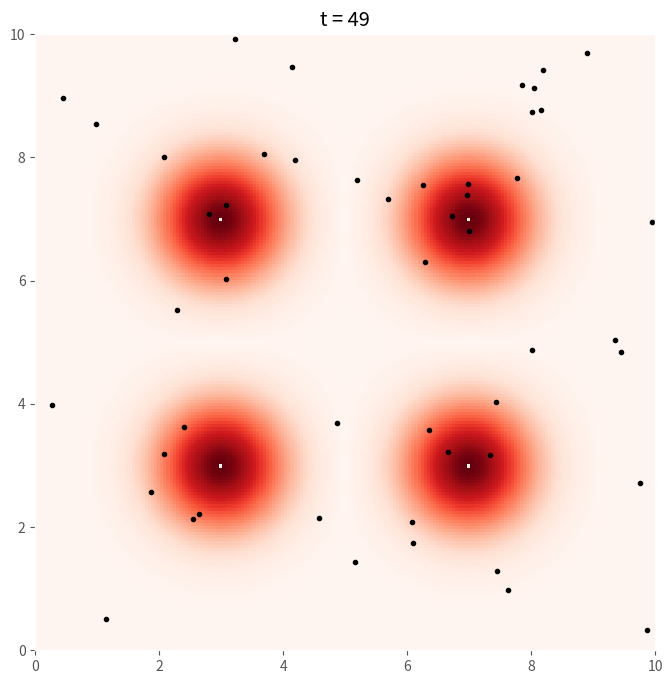

Recreate this plot in Python.
from typing import Any, Dict
import numpy as np
from numpy.random import uniform as unif

class forcefield:
    """
    A force field.
    """

    def __init__(self, sources: Dict[tuple, float]) -> None:
        if not isinstance(sources, dict):
            raise TypeError("sources must be a 'dict'")
        elif not min( map( lambda o: len(o) == 2, sources.keys() ) ):
            raise TypeError("keys must be iterables of length 2")
        elif not min( map( lambda o: np.ndim(o) == 0, sources.values() ) ):
            raise TypeError("values must be 'float'")
        
        self.src = np.asarray(list(sources.keys()))
        self.w   = np.asarray(list(sources.values()))

    def field(self, x: Any, y: Any) -> Any:
        """ 
        Potential field at a point.
        """
        ux, uy = 0.0, 0.0
        for (sx, sy), sq in zip(self.src, self.w):
            dx, dy = (sx - x), (sy - y)
            r = np.sqrt(dx*dx + dy*dy + 1e-8)
            u = sq * np.exp(-1.0 * r**2)

            ux += u * dx / r
            uy += u * dy / r
        return ux, uy

class agent:
    """
    A random walker.
    """

    def __init__(self, x: float, y: float, vx: float, vy: float, rinf: float = 2.0, lim: float = None) -> None:
        self.x, self.y   = x, y
        self.vx, self.vy = vx, vy
        self.status = 's'
        self.rinf   = rinf
        self.lim    = lim
        self.field  = None

    def setfield(self, field: forcefield) -> None:
        self.field = field

    def move(self, dt: float = 0.01) -> None:
        """ 
        move the agent.
        """
        self.x += self.vx * dt / 2.0
        self.y += self.vy * dt / 2.0

        if self.lim:
            self.x = self.x % self.lim
            self.y = self.y % self.lim

        ax, ay = 0.0, 0.0
        if self.field:
            ax, ay = self.field.field(self.x, self.y)

        self.vx += ax * dt
        self.vy += ay * dt

        self.x += self.vx * dt / 2.0
        self.y += self.vy * dt / 2.0

        if self.lim:
            self.x = self.x % self.lim
            self.y = self.y % self.lim
    

class community:
    """
    A community of random walkers.
    """

    def __init__(self, size: int, limit: float) -> None:
        self.size  = size
        self.limit = limit
        
        self.people = [ 
                            agent(
                                    x = unif(0., limit), y = unif(0, limit),
                                    vx = unif(-5, 5), vy = unif(-5, 5),
                                    lim = self.limit,
                                 ) for i in range(size)
                      ]

    def __getitem__(self, __i: int) -> agent:
        return self.people[__i]

    def move(self, dt: float = 0.01) -> None:
        for p in self.people:
            p.move(dt)

    def setfield(self, field: forcefield) -> None:
        for p in self.people:
            p.setfield(field)




        
src = { 
            (3.0, 3.0): 100.0, 
            (7.0, 7.0): 100.0,
            (3.0, 7.0): 100.0,
            (7.0, 3.0): 100.0,
      }
f = forcefield(src)
c = community(50, 10.0)
c.setfield(f)

import matplotlib.pyplot as plt
plt.style.use('ggplot')

x, y = np.mgrid[0:10:201j, 0:10:201j]
ux, uy = f.field(x, y)
u = np.sqrt(ux**2 + uy**2)

fig, ax = plt.subplots(figsize=[8,8])

for t in range(50):
    ax.cla()

    ax.pcolor(x, y, u, cmap = 'Reds', alpha = 1.0)
    # ax.plot(f.src[:,0], f.src[:,1], 'o', ms = 3, color = 'black')

    for p in c.people:
        ax.plot(p.x, p.y, 'o', ms = 3, color = 'black')

    ax.set_title(f't = {t}')
    ax.set(xlim = [0,10], ylim = [0,10])

    plt.pause(0.001)

    c.move()

plt.show()